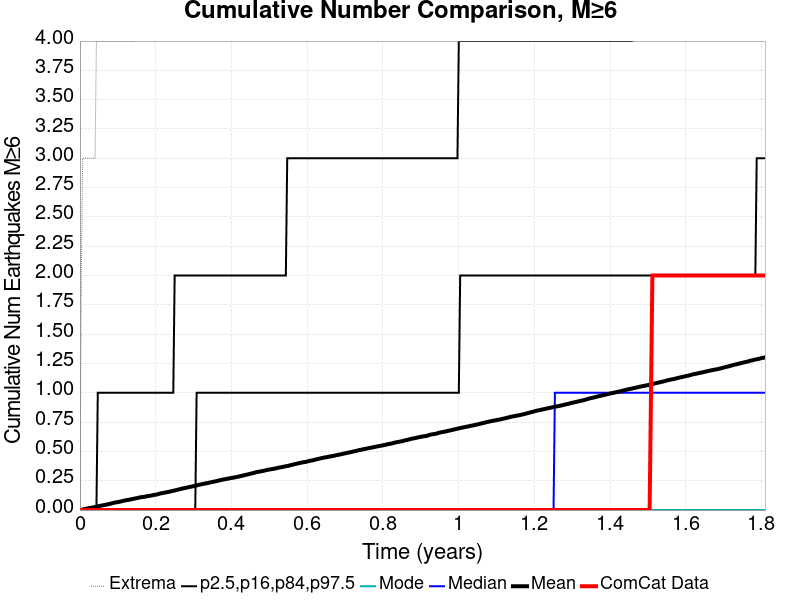

The data file committed next to this chart (first rows):
Time (years), ComCat Data, Simulation Mean, Simulation Median, Simulation Mode, Simulation Minimum, Simulation Maximum, 2.5 %-ile, 16 %-ile, 84 %-ile, 97.5 %-ile
0.0, 0.0, 0.0, 0.0, 0.0, 0.0, 0.0, 0.0, 0.0, 0.0, 0.0
0.003626, 0.0, 0.002, 0.0, 0.0, 0.0, 2.0, 0.0, 0.0, 0.0, 0.0
0.007252, 0.0, 0.0049, 0.0, 0.0, 0.0, 3.0, 0.0, 0.0, 0.0, 0.0
0.01088, 0.0, 0.0077, 0.0, 0.0, 0.0, 3.0, 0.0, 0.0, 0.0, 0.0
0.0145, 0.0, 0.01, 0.0, 0.0, 0.0, 3.0, 0.0, 0.0, 0.0, 0.0
0.01813, 0.0, 0.0125, 0.0, 0.0, 0.0, 3.0, 0.0, 0.0, 0.0, 0.0
0.02176, 0.0, 0.0146, 0.0, 0.0, 0.0, 3.0, 0.0, 0.0, 0.0, 0.0
0.02538, 0.0, 0.0173, 0.0, 0.0, 0.0, 3.0, 0.0, 0.0, 0.0, 0.0
0.02901, 0.0, 0.0186, 0.0, 0.0, 0.0, 3.0, 0.0, 0.0, 0.0, 0.0
0.03263, 0.0, 0.0208, 0.0, 0.0, 0.0, 3.0, 0.0, 0.0, 0.0, 0.0
0.03626, 0.0, 0.0239, 0.0, 0.0, 0.0, 3.0, 0.0, 0.0, 0.0, 0.0
0.03989, 0.0, 0.0263, 0.0, 0.0, 0.0, 3.0, 0.0, 0.0, 0.0, 0.0
0.04351, 0.0, 0.0288, 0.0, 0.0, 0.0, 4.0, 0.0, 0.0, 0.0, 0.0
0.04714, 0.0, 0.0316, 0.0, 0.0, 0.0, 4.0, 0.0, 0.0, 0.0, 1.0
0.05076, 0.0, 0.0345, 0.0, 0.0, 0.0, 4.0, 0.0, 0.0, 0.0, 1.0
0.05439, 0.0, 0.0365, 0.0, 0.0, 0.0, 4.0, 0.0, 0.0, 0.0, 1.0
0.05802, 0.0, 0.0392, 0.0, 0.0, 0.0, 4.0, 0.0, 0.0, 0.0, 1.0
0.06164, 0.0, 0.0411, 0.0, 0.0, 0.0, 4.0, 0.0, 0.0, 0.0, 1.0
0.06527, 0.0, 0.0437, 0.0, 0.0, 0.0, 4.0, 0.0, 0.0, 0.0, 1.0
0.06889, 0.0, 0.0452, 0.0, 0.0, 0.0, 4.0, 0.0, 0.0, 0.0, 1.0
0.07252, 0.0, 0.0482, 0.0, 0.0, 0.0, 4.0, 0.0, 0.0, 0.0, 1.0
0.07615, 0.0, 0.0509, 0.0, 0.0, 0.0, 4.0, 0.0, 0.0, 0.0, 1.0
0.07977, 0.0, 0.0534, 0.0, 0.0, 0.0, 4.0, 0.0, 0.0, 0.0, 1.0
0.0834, 0.0, 0.0562, 0.0, 0.0, 0.0, 4.0, 0.0, 0.0, 0.0, 1.0
0.08702, 0.0, 0.0596, 0.0, 0.0, 0.0, 4.0, 0.0, 0.0, 0.0, 1.0
0.09065, 0.0, 0.0627, 0.0, 0.0, 0.0, 4.0, 0.0, 0.0, 0.0, 1.0
0.09428, 0.0, 0.0651, 0.0, 0.0, 0.0, 4.0, 0.0, 0.0, 0.0, 1.0
0.0979, 0.0, 0.0673, 0.0, 0.0, 0.0, 4.0, 0.0, 0.0, 0.0, 1.0
0.1015, 0.0, 0.0688, 0.0, 0.0, 0.0, 4.0, 0.0, 0.0, 0.0, 1.0
0.1052, 0.0, 0.0714, 0.0, 0.0, 0.0, 4.0, 0.0, 0.0, 0.0, 1.0
0.1088, 0.0, 0.0734, 0.0, 0.0, 0.0, 4.0, 0.0, 0.0, 0.0, 1.0
0.1124, 0.0, 0.0772, 0.0, 0.0, 0.0, 4.0, 0.0, 0.0, 0.0, 1.0
0.116, 0.0, 0.0797, 0.0, 0.0, 0.0, 4.0, 0.0, 0.0, 0.0, 1.0
0.1197, 0.0, 0.0823, 0.0, 0.0, 0.0, 4.0, 0.0, 0.0, 0.0, 1.0
0.1233, 0.0, 0.0845, 0.0, 0.0, 0.0, 4.0, 0.0, 0.0, 0.0, 1.0
0.1269, 0.0, 0.0865, 0.0, 0.0, 0.0, 4.0, 0.0, 0.0, 0.0, 1.0
0.1305, 0.0, 0.0882, 0.0, 0.0, 0.0, 4.0, 0.0, 0.0, 0.0, 1.0
0.1342, 0.0, 0.0913, 0.0, 0.0, 0.0, 4.0, 0.0, 0.0, 0.0, 1.0
0.1378, 0.0, 0.0936, 0.0, 0.0, 0.0, 4.0, 0.0, 0.0, 0.0, 1.0
0.1414, 0.0, 0.0959, 0.0, 0.0, 0.0, 4.0, 0.0, 0.0, 0.0, 1.0
0.145, 0.0, 0.0983, 0.0, 0.0, 0.0, 4.0, 0.0, 0.0, 0.0, 1.0
0.1487, 0.0, 0.1009, 0.0, 0.0, 0.0, 5.0, 0.0, 0.0, 0.0, 1.0
0.1523, 0.0, 0.1027, 0.0, 0.0, 0.0, 5.0, 0.0, 0.0, 0.0, 1.0
0.1559, 0.0, 0.1064, 0.0, 0.0, 0.0, 5.0, 0.0, 0.0, 0.0, 1.0
0.1595, 0.0, 0.1084, 0.0, 0.0, 0.0, 5.0, 0.0, 0.0, 0.0, 1.0
0.1632, 0.0, 0.1103, 0.0, 0.0, 0.0, 5.0, 0.0, 0.0, 0.0, 1.0
0.1668, 0.0, 0.1121, 0.0, 0.0, 0.0, 5.0, 0.0, 0.0, 0.0, 1.0
0.1704, 0.0, 0.1133, 0.0, 0.0, 0.0, 5.0, 0.0, 0.0, 0.0, 1.0
0.174, 0.0, 0.1157, 0.0, 0.0, 0.0, 5.0, 0.0, 0.0, 0.0, 1.0
0.1777, 0.0, 0.1182, 0.0, 0.0, 0.0, 5.0, 0.0, 0.0, 0.0, 1.0
0.1813, 0.0, 0.1201, 0.0, 0.0, 0.0, 5.0, 0.0, 0.0, 0.0, 1.0
0.1849, 0.0, 0.1218, 0.0, 0.0, 0.0, 5.0, 0.0, 0.0, 0.0, 1.0
0.1886, 0.0, 0.1241, 0.0, 0.0, 0.0, 5.0, 0.0, 0.0, 0.0, 1.0
0.1922, 0.0, 0.1261, 0.0, 0.0, 0.0, 5.0, 0.0, 0.0, 0.0, 1.0
0.1958, 0.0, 0.1295, 0.0, 0.0, 0.0, 5.0, 0.0, 0.0, 0.0, 1.0
0.1994, 0.0, 0.131, 0.0, 0.0, 0.0, 5.0, 0.0, 0.0, 0.0, 1.0
0.2031, 0.0, 0.1329, 0.0, 0.0, 0.0, 5.0, 0.0, 0.0, 0.0, 1.0
0.2067, 0.0, 0.1361, 0.0, 0.0, 0.0, 5.0, 0.0, 0.0, 0.0, 1.0
0.2103, 0.0, 0.14, 0.0, 0.0, 0.0, 6.0, 0.0, 0.0, 0.0, 1.0
0.2139, 0.0, 0.1424, 0.0, 0.0, 0.0, 6.0, 0.0, 0.0, 0.0, 1.0
... 440 more rows
